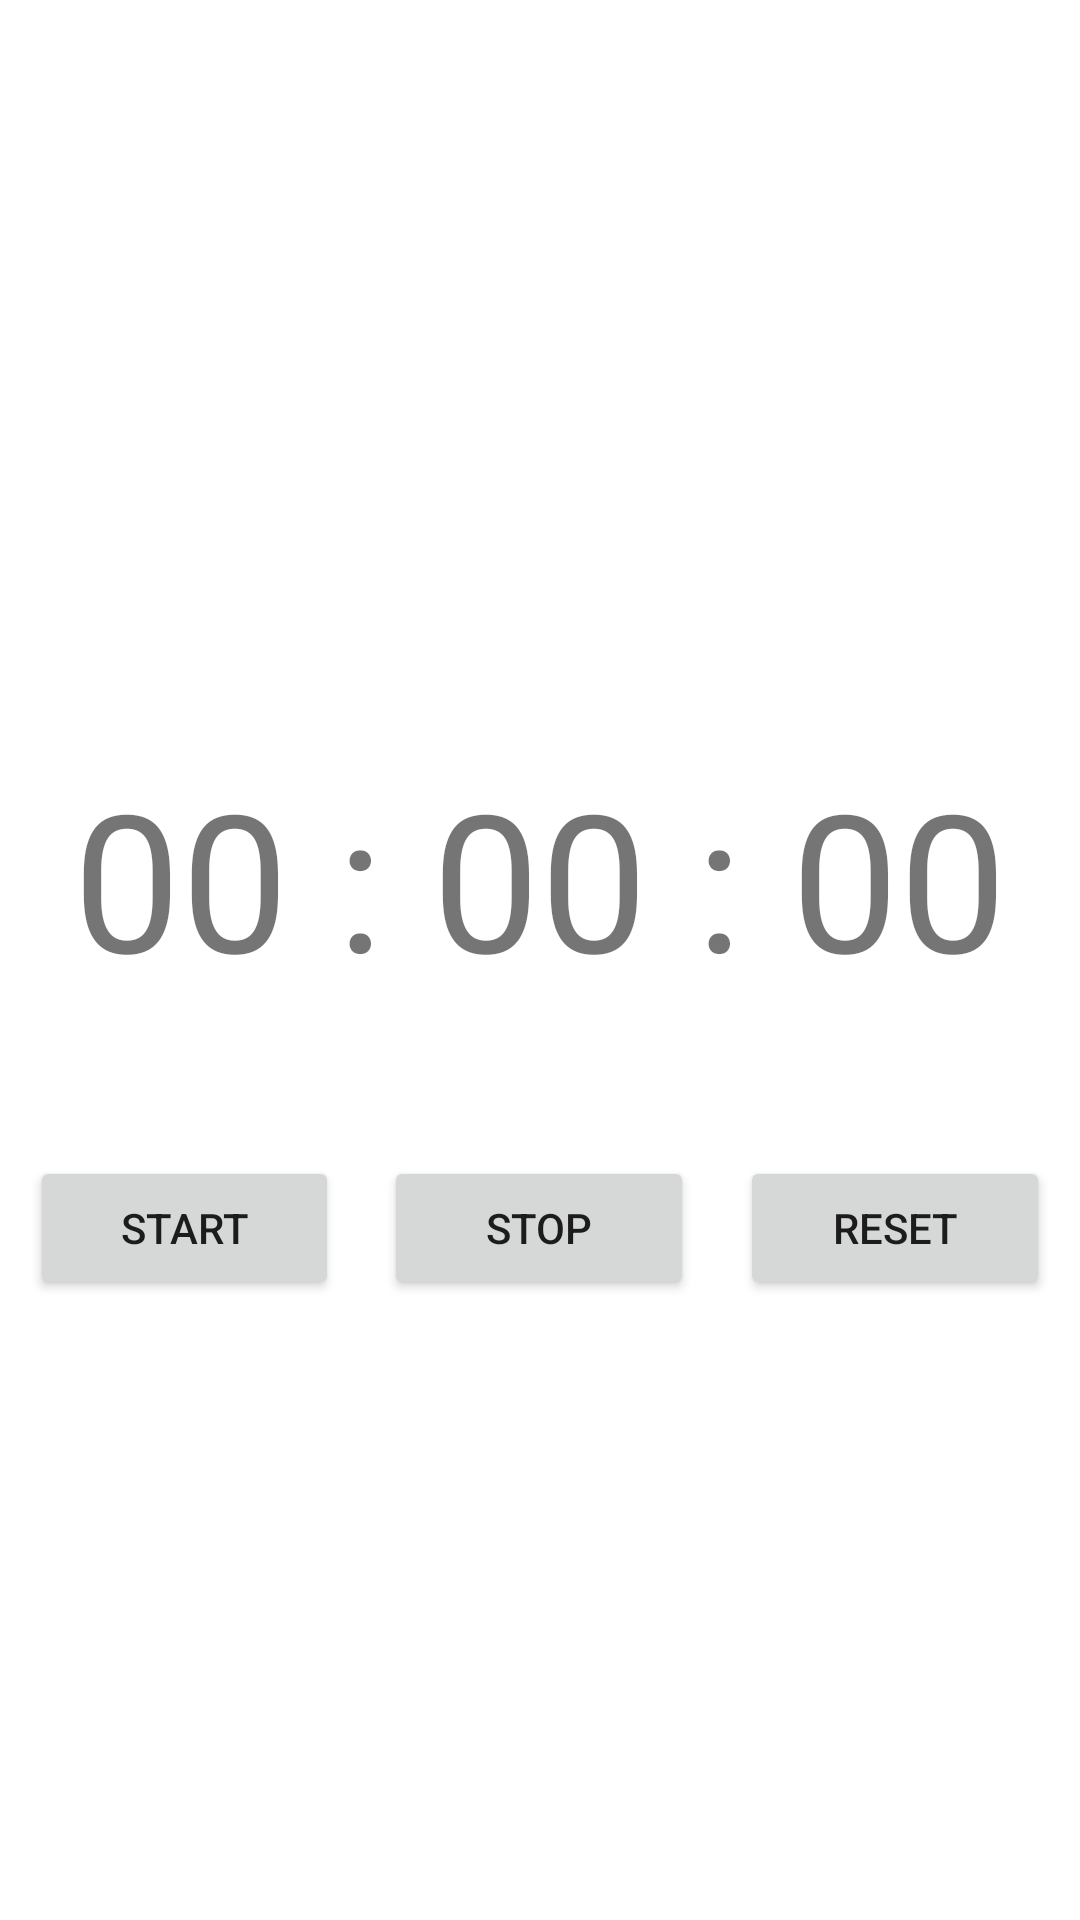

This screen was rendered from an Android layout file. Write that file and the resources it references.
<!-- AndroidManifest.xml: application theme Theme.ObjectOrientedProgramming3 -->
<!-- res/layout/fragment_timer.xml -->
<?xml version="1.0" encoding="utf-8"?>
<androidx.constraintlayout.widget.ConstraintLayout xmlns:android="http://schemas.android.com/apk/res/android"
    xmlns:tools="http://schemas.android.com/tools"
    android:id="@+id/frameLayout3"
    android:layout_width="match_parent"
    android:layout_height="match_parent"
    tools:context=".TimerFragment" >

    <LinearLayout
        android:id="@+id/linear_timer"
        android:layout_width="match_parent"
        android:layout_height="match_parent"
        android:orientation="vertical">

        <TextView
            android:id="@+id/txt_time"
            android:layout_width="match_parent"
            android:layout_height="wrap_content"
            android:layout_marginTop="250sp"
            android:text="00 : 00 : 00"
            android:textAlignment="center"
            android:textSize="64sp" />

        <LinearLayout
            android:id="@+id/linear_btn"
            android:layout_width="match_parent"
            android:layout_height="58dp"
            android:layout_marginLeft="10sp"
            android:layout_marginTop="50sp"
            android:layout_marginRight="10sp"
            android:orientation="horizontal">

            <Button
                android:id="@+id/btn_starttime"
                android:layout_width="wrap_content"
                android:layout_height="wrap_content"
                android:layout_weight="1"
                android:text="START" />

            <Space
                android:layout_width="wrap_content"
                android:layout_height="wrap_content"
                android:layout_weight="1" />

            <Button
                android:id="@+id/btn_stoptime"
                android:layout_width="wrap_content"
                android:layout_height="wrap_content"
                android:layout_weight="1"
                android:text="STOP" />

            <Space
                android:layout_width="wrap_content"
                android:layout_height="wrap_content"
                android:layout_weight="1" />


            <Button
                android:id="@+id/btn_resettime"
                android:layout_width="wrap_content"
                android:layout_height="wrap_content"
                android:layout_weight="1"
                android:text="RESET" />


        </LinearLayout>

    </LinearLayout>
</androidx.constraintlayout.widget.ConstraintLayout>
<!-- resources referenced by this layout -->
<resources>
  <style name="Theme.ObjectOrientedProgramming3" parent="Theme.MaterialComponents.DayNight.DarkActionBar">
          
          <item name="colorPrimary">@color/btn_blue</item>
          <item name="colorPrimaryVariant">@color/btn_blue</item>
          <item name="colorOnPrimary">@color/white</item>
          
          <item name="colorSecondary">@color/teal_200</item>
          <item name="colorSecondaryVariant">@color/teal_700</item>
          <item name="colorOnSecondary">@color/black</item>
          
          <item name="android:statusBarColor" tools:targetApi="l">?attr/colorPrimaryVariant</item>
          
      </style>
  <color name="btn_blue">#7FB5FF</color>
  <color name="white">#FFFFFFFF</color>
  <color name="teal_200">#FF03DAC5</color>
  <color name="teal_700">#FF018786</color>
  <color name="black">#FF000000</color>
</resources>
